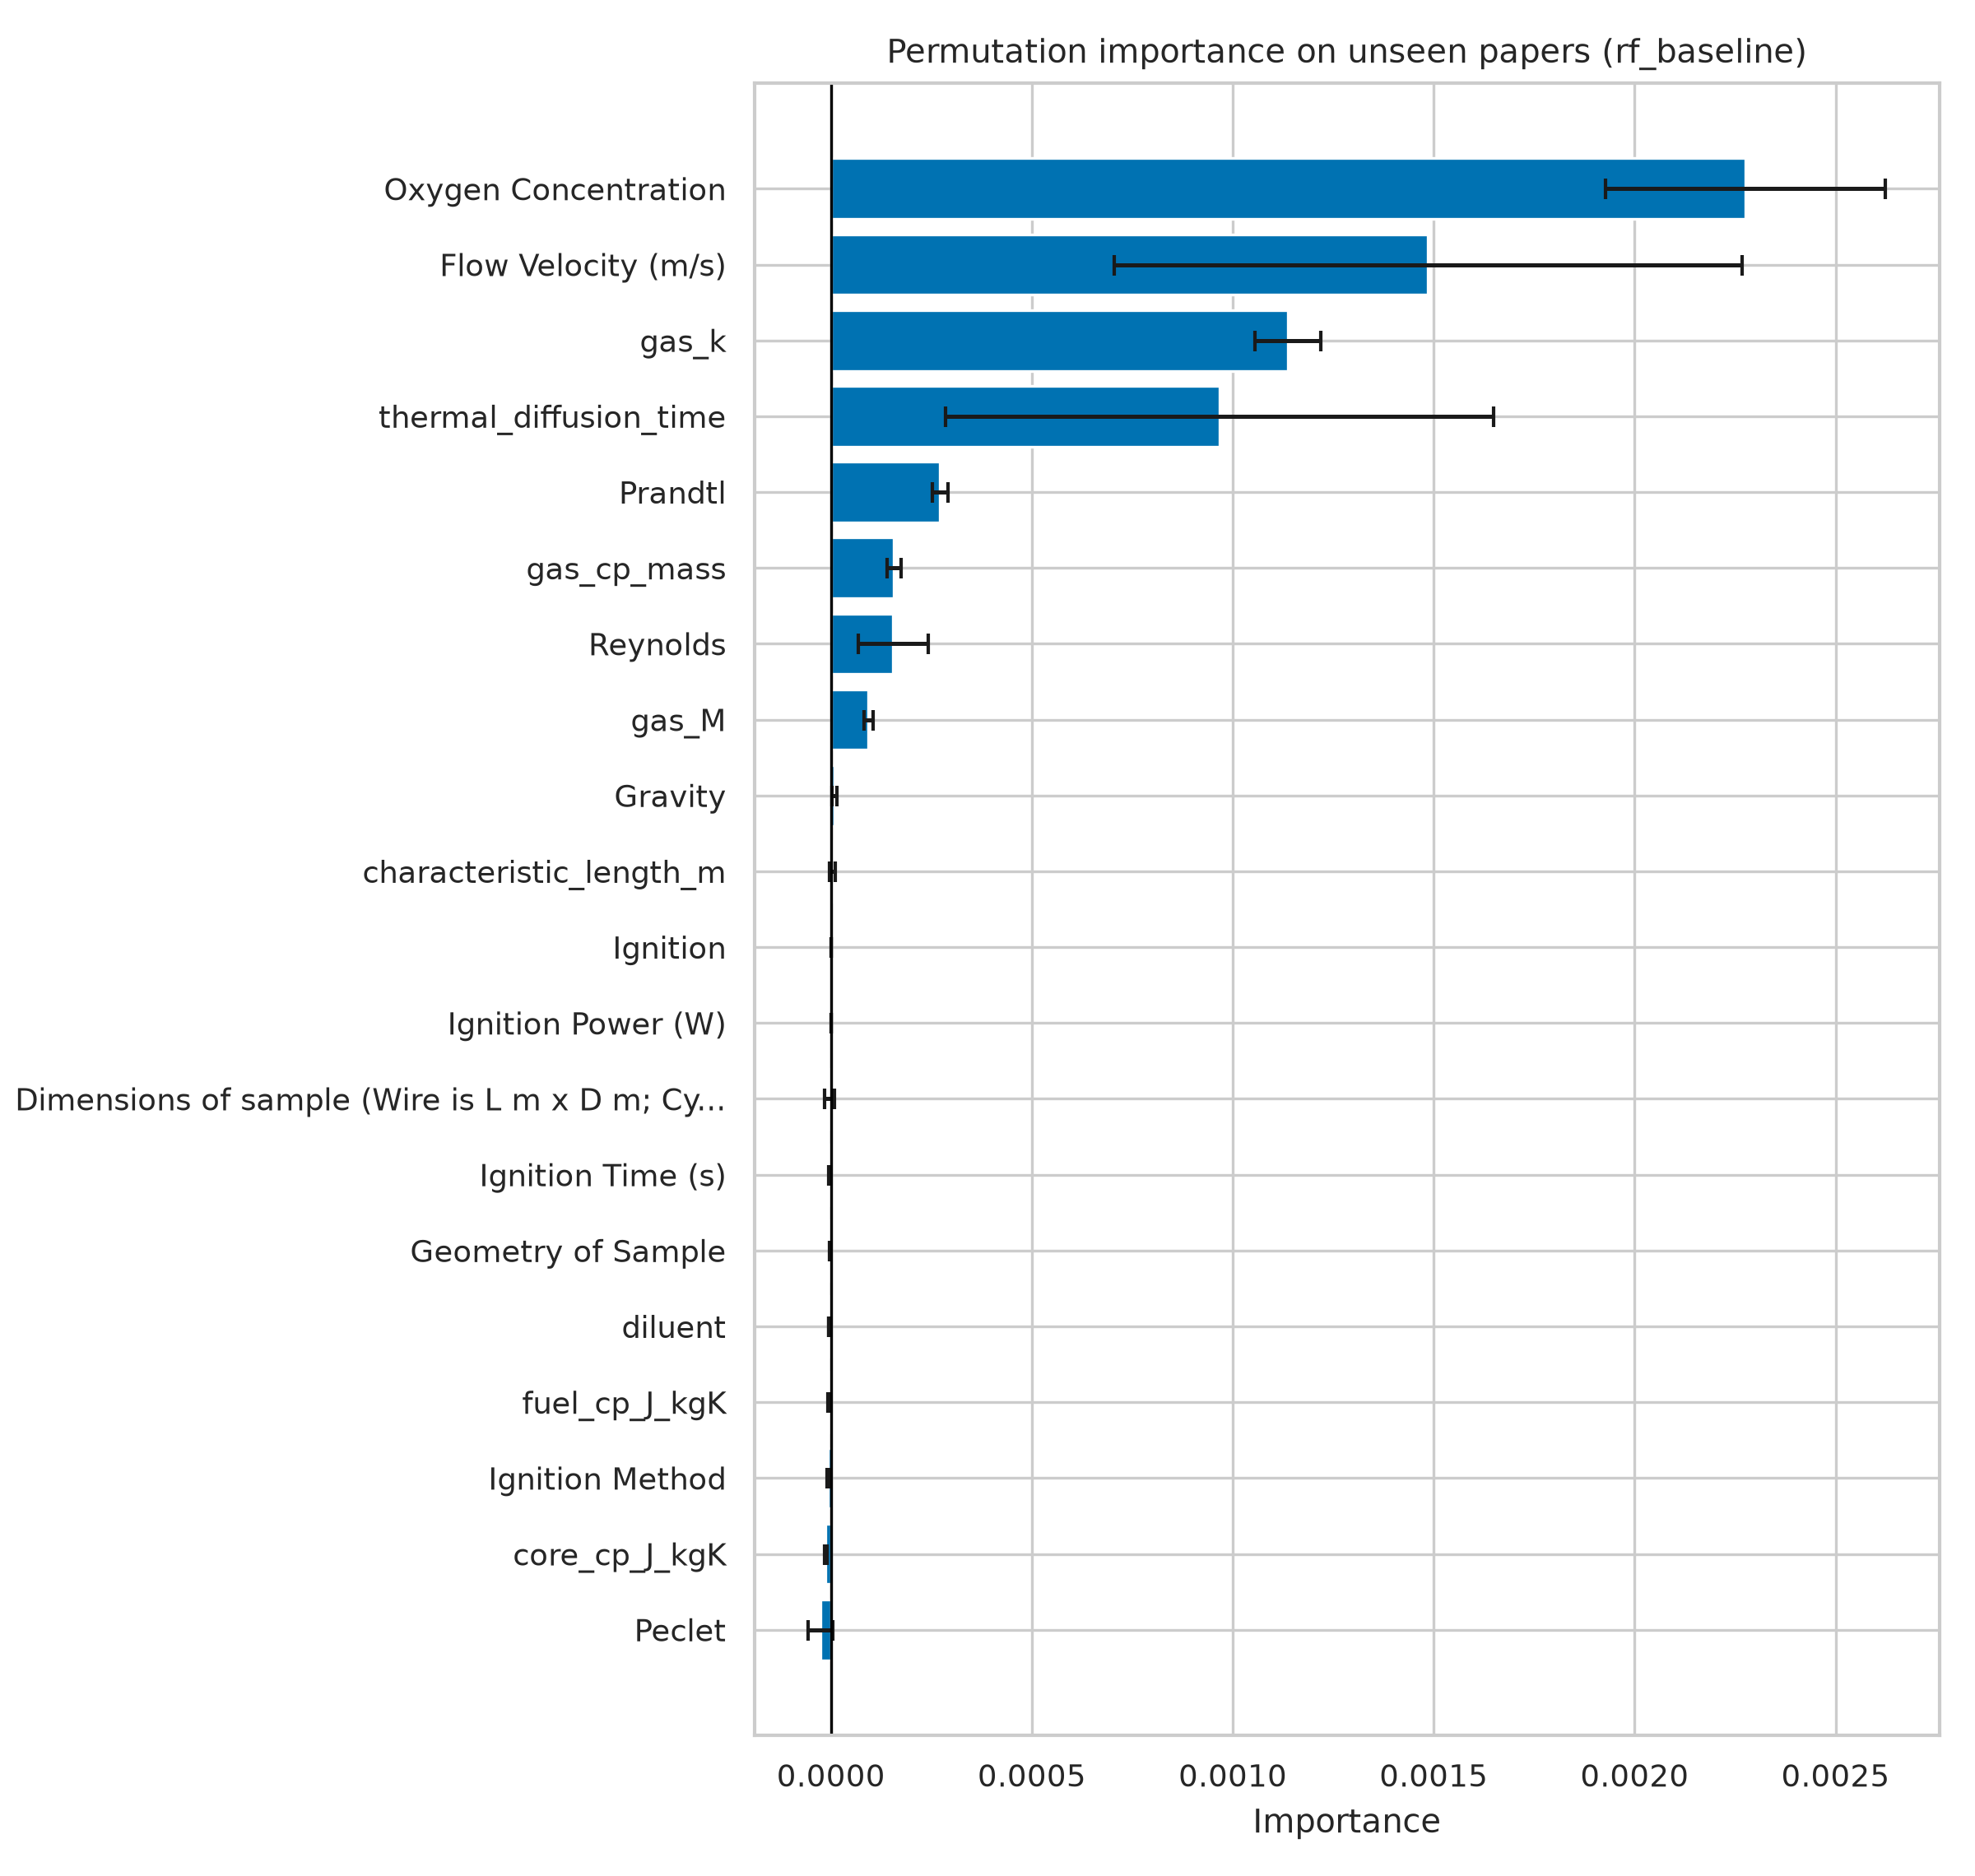

The file beside this chart, header and first rows:
feature, importance_mean, importance_std, held_out_rmse
Oxygen Concentration, 0.002276, 0.000349, 0.01092
Flow Velocity (m/s), 0.001486, 0.0007817, 0.01092
gas_k, 0.001137, 8.255767224285324e-05, 0.01092
thermal_diffusion_time, 0.000967, 0.0006825, 0.01092
Prandtl, 0.0002712, 1.9690116602746772e-05, 0.01092
gas_cp_mass, 0.0001562, 1.7448689697664915e-05, 0.01092
Reynolds, 0.0001545, 8.689214694409586e-05, 0.01092
gas_M, 9.316856818178398e-05, 1.1001050738767526e-05, 0.01092
Gravity, 8.222239065065404e-06, 5.986328950339684e-06, 0.01092
characteristic_length_m, 3.3261708787753893e-06, 6.308012421578981e-06, 0.01092
Ignition, -1.7347234759768072e-19, 5.485677294651095e-19, 0.01092
Ignition Power (W), -5.204170427930421e-19, 8.379510480279737e-19, 0.01092
Dimensions of sample (Wire is L m x D m;…, -3.030060553278931e-06, 1.2506328594603291e-05, 0.01092
Ignition Time (s), -3.270520278989865e-06, 2.570790889951288e-06, 0.01092
Geometry of Sample, -3.49461172533868e-06, 1.072218087555874e-06, 0.01092
diluent, -5.5423524543398925e-06, 5.764675900079246e-07, 0.01092
fuel_cp_J_kgK, -6.3247947795939605e-06, 1.3868454582814565e-06, 0.01092
Ignition Method, -7.417958672490191e-06, 1.482904258487632e-06, 0.01092
core_cp_J_kgK, -1.3207348351170454e-05, 2.8717583819444336e-06, 0.01092
Peclet, -2.542660805484459e-05, 3.063790984510759e-05, 0.01092
gas_alpha_m2_s, -4.716520441665449e-05, 3.4585125272539835e-06, 0.01092
half_thickness, -0.0001054, 5.072002052507582e-05, 0.01092
fuel_alpha_m2_s, -0.0001197, 8.437078061458665e-06, 0.01092
gas_density_kg_m3, -0.0002557, 2.609008223092471e-05, 0.01092
gas_nu_m2_s, -0.0002624, 3.1047560454230594e-05, 0.01092
core_k_W_mK, -0.0003658, 3.090917741780302e-05, 0.01092
fuel_pyrolysis_T_K, -0.0004113, 4.287994062895501e-05, 0.01092
Pressure (Pa), -0.0005014, 4.7237362646819545e-05, 0.01092
fuel_k_W_mK, -0.0005957, 5.512014795280014e-05, 0.01092
core_volumetric_heat_capacity_J_m3K, -0.0006655, 8.822086311231608e-05, 0.01092
core_density_kg_m3, -0.0007243, 0.0001342, 0.01092
fuel_density_kg_m3, -0.0007899, 0.0001753, 0.01092
fuel_volumetric_heat_capacity_J_m3K, -0.0008372, 0.0001048, 0.01092
